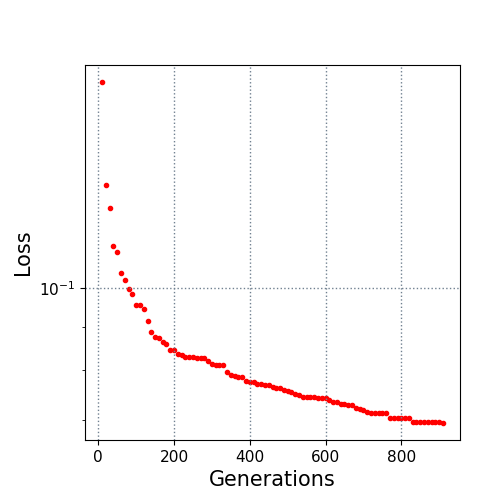

Data behind this chart, as committed beside it:
10.0, 0.174648
20.0, 0.1322
30.0, 0.1241
40.0, 0.1121
50.0, 0.1102
60.0, 0.1043
70.0, 0.1022
80.0, 0.09983
90.0, 0.09824
100.0, 0.09556
110.0, 0.09556
120.0, 0.09438
130.0, 0.09135
140.0, 0.08881
150.0, 0.08755
160.0, 0.08733
170.0, 0.08633
180.0, 0.086
190.0, 0.08457
200.0, 0.08457
210.0, 0.08371
220.0, 0.08341
230.0, 0.08294
240.0, 0.08294
250.0, 0.08292
260.0, 0.0827
270.0, 0.0827
280.0, 0.0827
290.0, 0.08196
300.0, 0.08131
310.0, 0.08116
320.0, 0.08116
330.0, 0.08106
340.0, 0.07974
350.0, 0.0789
360.0, 0.07884
370.0, 0.07864
380.0, 0.07864
390.0, 0.07774
400.0, 0.07757
410.0, 0.07743
420.0, 0.07704
430.0, 0.07704
440.0, 0.07697
450.0, 0.07697
460.0, 0.07653
470.0, 0.07631
480.0, 0.07622
490.0, 0.07592
500.0, 0.07558
510.0, 0.07544
520.0, 0.07509
530.0, 0.0748
540.0, 0.07453
550.0, 0.07453
560.0, 0.07442
570.0, 0.07442
580.0, 0.07426
590.0, 0.07426
600.0, 0.07426
610.0, 0.07379
... 30 more rows
